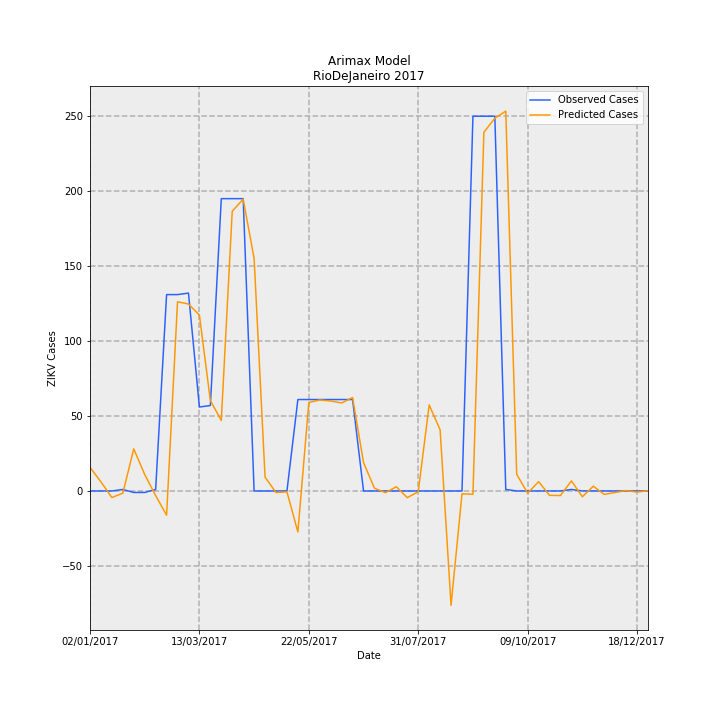

The table this chart was drawn from, first rows:
Date, predictions_incidence, observed_incidence, Predicted Cases, Observed Cases, error
02/01/2017, 0.09441, 0.0, 15.79, 0.0, -15.79
09/01/2017, 0.03629, 0.0, 6.067, 0.0, -6.067
16/01/2017, -0.02631, 0.0, -4.399, 0.0, 4.399
23/01/2017, -0.008833, 0.005981, -1.477, 1.0, 2.477
30/01/2017, 0.1679, -0.005981, 28.08, -1.0, -29.08
06/02/2017, 0.06567, -0.005981, 10.98, -1.0, -11.98
13/02/2017, -0.0185, 0.005981, -3.093, 1.0, 4.093
20/02/2017, -0.09666, 0.7835, -16.16, 131.0, 147.2
27/02/2017, 0.7549, 0.7835, 126.2, 131.0, 4.789
06/03/2017, 0.746, 0.7895, 124.7, 132.0, 7.284
13/03/2017, 0.7018, 0.3349, 117.3, 56.0, -61.33
20/03/2017, 0.3607, 0.3409, 60.3, 57.0, -3.3
27/03/2017, 0.2813, 1.166, 47.02, 195.0, 148
03/04/2017, 1.116, 1.166, 186.7, 195.0, 8.349
10/04/2017, 1.164, 1.166, 194.7, 195.0, 0.3274
17/04/2017, 0.9276, 0.0, 155.1, 0.0, -155.1
24/04/2017, 0.05518, 0.0, 9.225, 0.0, -9.225
01/05/2017, -0.006185, 0.0, -1.034, 0.0, 1.034
08/05/2017, -0.003592, 0.0, -0.6006, 0.0, 0.6006
15/05/2017, -0.1637, 0.3649, -27.36, 61.0, 88.36
22/05/2017, 0.3531, 0.3649, 59.03, 61.0, 1.969
29/05/2017, 0.363, 0.3649, 60.68, 61.0, 0.3168
05/06/2017, 0.3589, 0.3649, 60, 61.0, 0.9995
12/06/2017, 0.3512, 0.3649, 58.71, 61.0, 2.289
19/06/2017, 0.373, 0.3649, 62.36, 61.0, -1.359
26/06/2017, 0.1133, 0.0, 18.94, 0.0, -18.94
03/07/2017, 0.01096, 0.0, 1.832, 0.0, -1.832
10/07/2017, -0.006816, 0.0, -1.14, 0.0, 1.14
17/07/2017, 0.01681, 0.0, 2.811, 0.0, -2.811
24/07/2017, -0.02673, 0.0, -4.469, 0.0, 4.469
31/07/2017, -0.003005, 0.0, -0.5024, 0.0, 0.5024
07/08/2017, 0.3433, 0.0, 57.4, 0.0, -57.4
14/08/2017, 0.244, 0.0, 40.8, 0.0, -40.8
21/08/2017, -0.4562, 0.0, -76.27, 0.0, 76.27
28/08/2017, -0.01127, 0.0, -1.885, 0.0, 1.885
04/09/2017, -0.0131, 1.495, -2.19, 250.0, 252.2
11/09/2017, 1.431, 1.495, 239.3, 250.0, 10.75
18/09/2017, 1.487, 1.495, 248.7, 250.0, 1.338
25/09/2017, 1.516, 0.005981, 253.4, 1.0, -252.4
02/10/2017, 0.06663, 0.0, 11.14, 0.0, -11.14
09/10/2017, -0.009006, 0.0, -1.506, 0.0, 1.506
16/10/2017, 0.03712, 0.0, 6.206, 0.0, -6.206
23/10/2017, -0.01745, 0.0, -2.918, 0.0, 2.918
30/10/2017, -0.01825, 0.0, -3.052, 0.0, 3.052
06/11/2017, 0.04023, 0.005981, 6.726, 1.0, -5.726
13/11/2017, -0.02314, 0.0, -3.868, 0.0, 3.868
20/11/2017, 0.01902, 0.0, 3.179, 0.0, -3.179
27/11/2017, -0.01368, 0.0, -2.287, 0.0, 2.287
04/12/2017, -0.006088, 0.0, -1.018, 0.0, 1.018
11/12/2017, 0.001482, 0.0, 0.2477, 0.0, -0.2477
18/12/2017, -0.004455, 0.0, -0.7449, 0.0, 0.7449
25/12/2017, 0.000946, 0.0, 0.1582, 0.0, -0.1582
